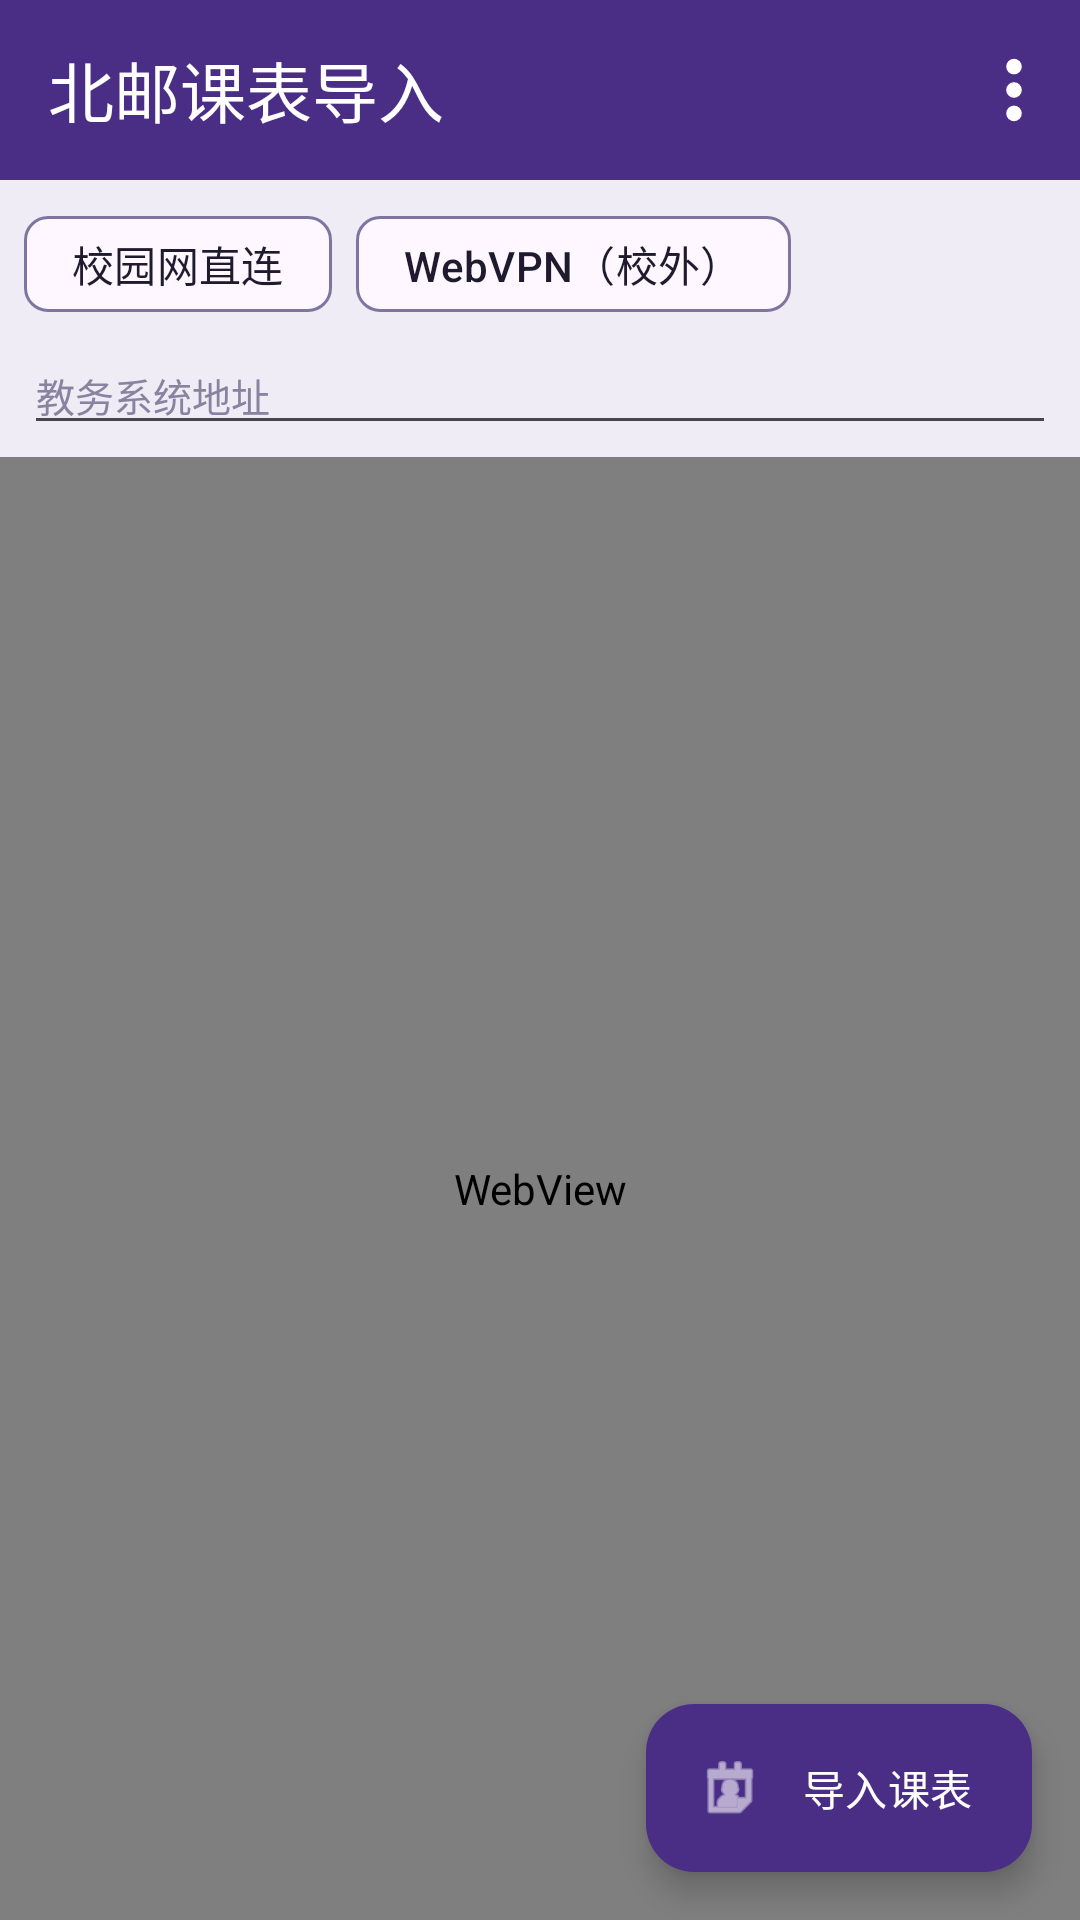

This screen was rendered from an Android layout file. Write that file and the resources it references.
<!-- AndroidManifest.xml: application theme Theme.BuptCalendar -->
<!-- res/layout/activity_main.xml -->
<?xml version="1.0" encoding="utf-8"?>
<androidx.coordinatorlayout.widget.CoordinatorLayout
    xmlns:android="http://schemas.android.com/apk/res/android"
    xmlns:app="http://schemas.android.com/apk/res-auto"
    android:id="@+id/root"
    android:layout_width="match_parent"
    android:layout_height="match_parent">

    

    <LinearLayout
        android:layout_width="match_parent"
        android:layout_height="match_parent"
        android:orientation="vertical">

        
        <LinearLayout
            android:id="@+id/topArea"
            android:layout_width="match_parent"
            android:layout_height="wrap_content"
            android:background="@color/brand_purple"
            android:orientation="vertical">

            <com.google.android.material.appbar.MaterialToolbar
                android:id="@+id/toolbar"
                android:layout_width="match_parent"
                android:layout_height="60dp"
                android:background="@android:color/transparent"
                app:menu="@menu/main_menu"
                app:theme="@style/ThemeOverlay.BuptCalendar.Toolbar"
                app:title="@string/app_name"
                app:titleTextColor="@color/on_brand_purple" />
        </LinearLayout>

        
        <LinearLayout
            android:layout_width="match_parent"
            android:layout_height="wrap_content"
            android:background="@color/url_bar_background"
            android:orientation="vertical"
            android:paddingHorizontal="8dp"
            android:paddingVertical="4dp">

            <com.google.android.material.chip.ChipGroup
                android:id="@+id/chipGroupSource"
                android:layout_width="match_parent"
                android:layout_height="wrap_content"
                app:singleSelection="true"
                app:selectionRequired="true">

                <com.google.android.material.chip.Chip
                    android:id="@+id/chipCampus"
                    style="@style/Widget.Material3.Chip.Filter"
                    android:layout_width="wrap_content"
                    android:layout_height="wrap_content"
                    android:text="@string/source_campus"
                    android:textColor="@color/chip_text_color"
                    app:checkedIconTint="@color/on_brand_purple"
                    app:chipBackgroundColor="@color/chip_background_color"
                    app:chipStrokeColor="@color/chip_stroke_color"
                    app:chipStrokeWidth="1dp" />

                <com.google.android.material.chip.Chip
                    android:id="@+id/chipWebVpn"
                    style="@style/Widget.Material3.Chip.Filter"
                    android:layout_width="wrap_content"
                    android:layout_height="wrap_content"
                    android:text="@string/source_webvpn"
                    android:textColor="@color/chip_text_color"
                    app:checkedIconTint="@color/on_brand_purple"
                    app:chipBackgroundColor="@color/chip_background_color"
                    app:chipStrokeColor="@color/chip_stroke_color"
                    app:chipStrokeWidth="1dp" />
            </com.google.android.material.chip.ChipGroup>

            <EditText
                android:id="@+id/editUrl"
                android:layout_width="match_parent"
                android:layout_height="wrap_content"
                android:autofillHints="url"
                android:hint="@string/hint_url"
                android:imeOptions="actionGo"
                android:inputType="textUri"
                android:maxLines="1"
                android:textColor="@color/url_bar_text"
                android:textColorHint="@color/url_bar_hint"
                android:textSize="13sp" />
        </LinearLayout>

        <FrameLayout
            android:layout_width="match_parent"
            android:layout_height="0dp"
            android:layout_weight="1">

            <WebView
                android:id="@+id/webView"
                android:layout_width="match_parent"
                android:layout_height="match_parent" />

            <ProgressBar
                android:id="@+id/progressBar"
                style="?android:attr/progressBarStyleHorizontal"
                android:layout_width="match_parent"
                android:layout_height="3dp"
                android:layout_gravity="top"
                android:max="100"
                android:visibility="gone" />
        </FrameLayout>
    </LinearLayout>

    
    <com.google.android.material.floatingactionbutton.ExtendedFloatingActionButton
        android:id="@+id/fabImport"
        android:layout_width="wrap_content"
        android:layout_height="wrap_content"
        android:layout_gravity="bottom|end"
        android:layout_margin="16dp"
        android:text="@string/fab_import"
        android:textColor="@color/on_brand_purple"
        app:backgroundTint="@color/brand_purple"
        app:icon="@android:drawable/ic_menu_my_calendar"
        app:iconTint="@color/on_brand_purple" />

</androidx.coordinatorlayout.widget.CoordinatorLayout>
<!-- resources referenced by this layout -->
<resources>
  <color name="brand_purple">#4A2E86</color>
  <color name="on_brand_purple">#FFFFFF</color>
  <color name="url_bar_background">#EFECF6</color>
  <color name="url_bar_hint">#8A83A0</color>
  <color name="url_bar_text">#1F1B2E</color>
  <string name="app_name">北邮课表导入</string>
  <string name="fab_import">导入课表</string>
  <string name="hint_url">教务系统地址</string>
  <string name="source_campus">校园网直连</string>
  <string name="source_webvpn">WebVPN（校外）</string>
  <style name="ThemeOverlay.BuptCalendar.Toolbar" parent="">
          <item name="colorControlNormal">@color/on_brand_purple</item>
          <item name="colorControlHighlight">#33FFFFFF</item>
          <item name="android:textColorPrimary">@color/on_brand_purple</item>
          <item name="actionOverflowButtonStyle">@style/Widget.BuptCalendar.OverflowButton</item>
      </style>
  <style name="Theme.BuptCalendar" parent="Theme.Material3.DayNight.NoActionBar">
          
          <item name="colorPrimary">@color/brand_purple</item>
          <item name="colorPrimaryDark">@color/brand_purple</item>
  
          
          <item name="android:statusBarColor">@android:color/transparent</item>
          
          <item name="android:windowLightStatusBar">false</item>
      </style>
  <style name="Widget.BuptCalendar.OverflowButton" parent="Widget.AppCompat.ActionButton.Overflow">
          <item name="android:src">@drawable/ic_overflow_more</item>
          <item name="android:tint">@color/on_brand_purple</item>
      </style>
  <!-- drawable ic_overflow_more (drawable) -->
  <?xml version="1.0" encoding="utf-8"?>
  <vector xmlns:android="http://schemas.android.com/apk/res/android"
      android:width="24dp"
      android:height="24dp"
      android:viewportWidth="24"
      android:viewportHeight="24">
  
      <path
          android:fillColor="?attr/colorControlNormal"
          android:pathData="M12,4.2 m-2.6,0 a2.6,2.6 0 1,0 5.2,0 a2.6,2.6 0 1,0 -5.2,0" />
      <path
          android:fillColor="?attr/colorControlNormal"
          android:pathData="M12,12 m-2.6,0 a2.6,2.6 0 1,0 5.2,0 a2.6,2.6 0 1,0 -5.2,0" />
      <path
          android:fillColor="?attr/colorControlNormal"
          android:pathData="M12,19.8 m-2.6,0 a2.6,2.6 0 1,0 5.2,0 a2.6,2.6 0 1,0 -5.2,0" />
  </vector>
</resources>
